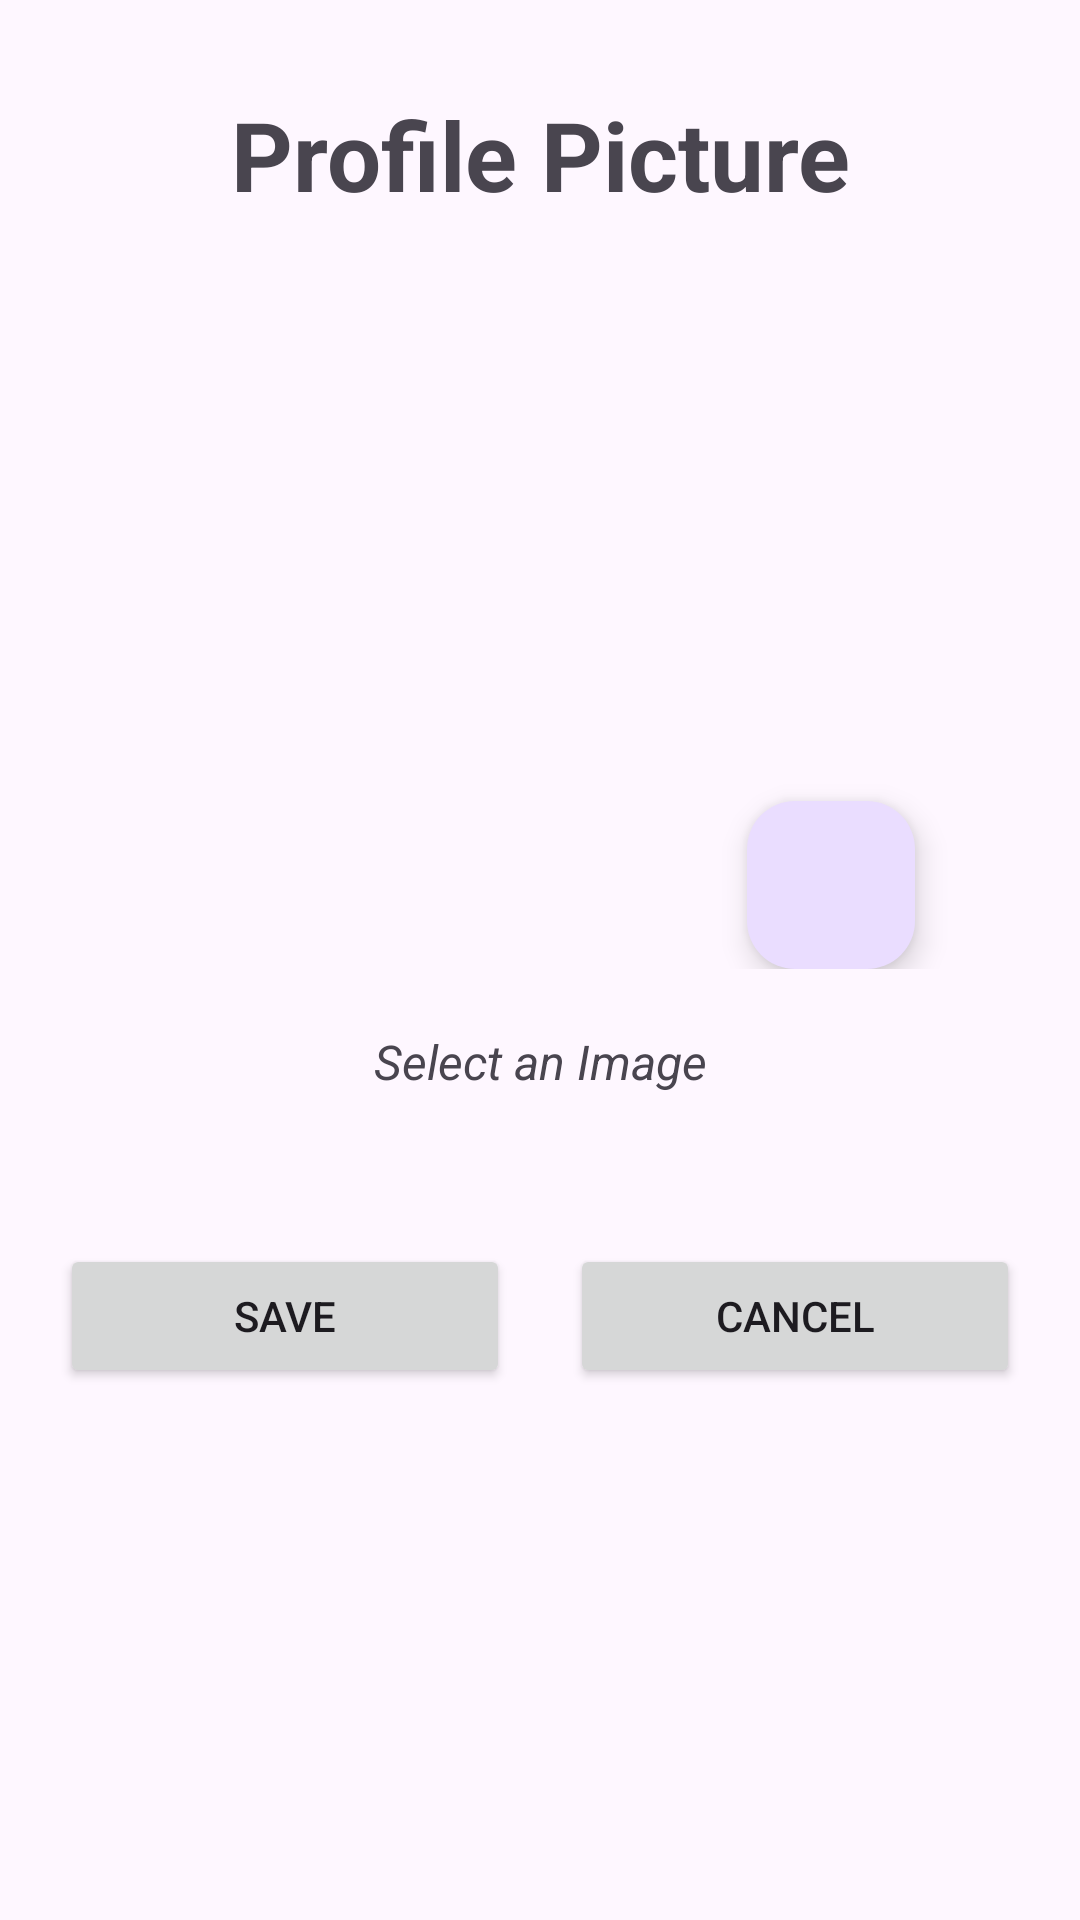

Android layout source for this screen:
<!-- AndroidManifest.xml: application theme Theme.CVBuilder -->
<!-- res/layout/activity_enter_profile_pic.xml -->
<?xml version="1.0" encoding="utf-8"?>
<LinearLayout xmlns:android="http://schemas.android.com/apk/res/android"
    xmlns:app="http://schemas.android.com/apk/res-auto"
    xmlns:tools="http://schemas.android.com/tools"
    android:layout_width="match_parent"
    android:layout_height="match_parent"
    tools:context=".EnterProfilePic"
    android:orientation="vertical">
    <TextView
        android:layout_width="match_parent"
        android:layout_height="wrap_content"
        android:textSize="32dp"
        android:text="Profile Picture"
        android:textStyle="bold"
        android:gravity="center"
        android:layout_marginTop="30dp"
        android:layout_marginLeft="10dp"
        android:layout_marginRight="10dp"/>
    <RelativeLayout
        android:layout_width="match_parent"
        android:layout_height="wrap_content"
        android:gravity="center"
        >
        <ImageView
            android:layout_width="250dp"
            android:layout_height="250dp"
            android:id="@+id/ivProfilePic"
            android:src="@drawable/pfp"
            />
        <com.google.android.material.floatingactionbutton.FloatingActionButton
            android:layout_width="wrap_content"
            android:layout_height="wrap_content"
            android:id="@+id/btnSelectImage"
            android:src="@drawable/btnselectimage"
            android:layout_alignBottom="@id/ivProfilePic"
            android:layout_alignRight="@id/ivProfilePic"
            />


    </RelativeLayout>
<TextView
    android:layout_width="match_parent"
    android:layout_height="wrap_content"
    android:text="Select an Image"
    android:gravity="center"
    android:textStyle="italic"
    android:layout_margin="20dp"
    android:textSize="16dp"/>
    <LinearLayout
        android:layout_width="match_parent"
        android:layout_height="wrap_content"
        android:orientation="horizontal"
        android:layout_marginTop="30dp"
        android:layout_marginLeft="10dp"
        android:layout_marginRight="10dp">
        <Button
            android:layout_width="0dp"
            android:layout_height="wrap_content"
            android:layout_weight="1"
            android:id="@+id/btnSave"
            android:text="Save"
            android:layout_marginLeft="10dp"
            android:layout_marginRight="10dp"/>
        <Button
            android:layout_width="0dp"
            android:layout_height="wrap_content"
            android:layout_weight="1"
            android:id="@+id/btnCancel"
            android:text="Cancel"
            android:layout_marginLeft="10dp"
            android:layout_marginRight="10dp"            />
    </LinearLayout>
</LinearLayout>
<!-- resources referenced by this layout -->
<resources>
  <style name="Theme.CVBuilder" parent="Base.Theme.CVBuilder" />
  <style name="Base.Theme.CVBuilder" parent="Theme.Material3.Light.NoActionBar">
          
          <item name="colorPrimary">@color/black</item>
          <item name="colorPrimaryVariant">@color/black</item>
          <item name="colorOnPrimary">@color/white</item>
          <item name="colorAccent">@color/white</item>
      </style>
  <color name="black">#FF000000</color>
  <color name="white">#FFFFFFFF</color>
</resources>
